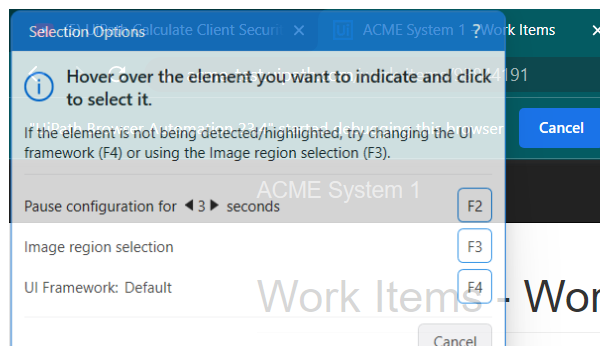
Task: using REFramework of type DataRow to get the HashCode
Workflow: System1_ExtractClientInformation

Step 1: Attach Browser 'chrome.exe ACME' in window 'ACME System 1 - Work Items' (chrome.exe)

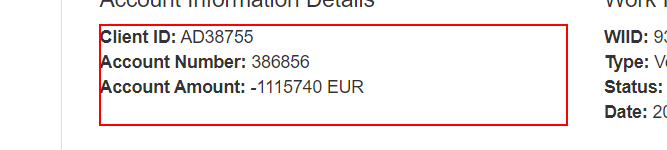
Step 2: get-text from the paragraph